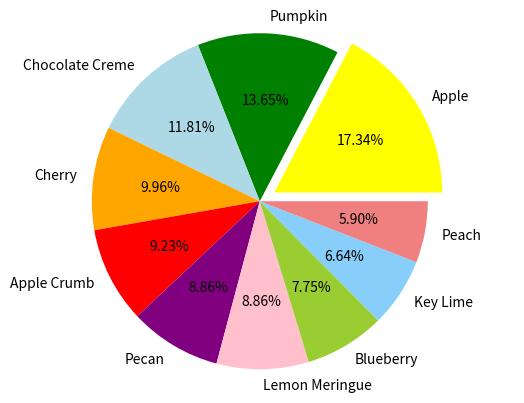

Here is the Python script that generated this plot:
#!/usr/bin/env python
# coding: utf-8

# In[2]:


get_ipython().run_line_magic('matplotlib', 'notebook')


# In[3]:


import matplotlib.pyplot as plt
import numpy as np


# In[4]:


pies = ["Apple", "Pumpkin", "Chocolate Creme", "Cherry", "Apple Crumb",
        "Pecan", "Lemon Meringue", "Blueberry", "Key Lime", "Peach"]
pie_votes = [47, 37, 32, 27, 25, 24, 24, 21, 18, 16]
colors = ["yellow", "green", "lightblue", "orange", "red",
          "purple", "pink", "yellowgreen", "lightskyblue", "lightcoral"]
explode = (0.1, 0, 0, 0, 0, 0, 0, 0, 0, 0)


# In[8]:


# Tell matplotlib to create a pie chart based upon the above data
plt.pie(pie_votes, explode=explode, labels=pies, colors=colors,
        autopct="%1.2f%%", startangle=0)
# Create axes that are equal 
plt.axis("equal")
# Save an image of our chart and print the final product to the screen
plt.savefig('pies_pie.png')

plt.show


# In[ ]:




